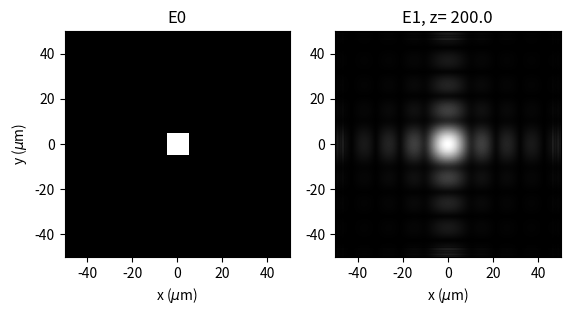

Reproduce this figure in Python.
"""
Created on Wed May 20 23:21:44 2020

Based on the Diffractio module (https://pypi.org/project/diffractio/)

Notation from Mertz, "Introduction to Optical Microscopy"

Simulates the propagation of a field using Rayleight-Sommerfield or Fresnel integrals 

[redacted]
"""

import numpy as np
import matplotlib.pyplot as plt
from numpy import pi, sqrt, exp
from numpy.fft import fft2,ifft2, ifftshift


def kernelRS(X, Y, z, wavelength, n):
    """Kernel for Rayleight-Sommerfield propagation

    Parameters:
        X (numpy.array): positions x
        Y (numpy.array): positions y
        wavelength (float): wavelength of incident fields
        z (float): distance for propagation
        n (float): refraction index of background
        kind (str): 'z', 'x', '0': for simplifying vector propagation

    Returns:
        complex np.array: kernel    

    """
    
    k = n / wavelength
    r = sqrt(X**2 + Y**2 + z**2)
    return - 1.j*k*z/r * exp(1.j * 2*pi*k*r)/r * ( 1 - 1 /(1.j*2*pi*k*r) )
    
def kernelFresnel(X, Y, z, wavelength, n):
    """Kernel for Fesnel propagation

    Parameters:
        X (numpy.array): positions x
        Y (numpy.array): positions y
        wavelength (float): wavelength of incident fields
        z (float): distance for propagation
        n (float): refraction index of background

    Returns:
        complex np.array: kernel
    """  
    
    k =  n / wavelength
    return - 1.j*k/z * exp( 1.j*2*pi*k*z + 1.j*pi*k/z*(X**2 + Y**2) ) 

def show_fields( fields, titles, kind = 'intensity', extent = (-50,50,-50,50) ):
    """ Shows fields with matplotlib """
    
    _fig, axs = plt.subplots(1,len(fields))
    
    for idx, E in enumerate(fields):
        
        if kind == 'real':
            data_to_show  = np.real(E) # Real part
        elif kind == 'phase':
            data_to_show  = np.angle(E) # Phase
        elif kind == 'intensity':     
            data_to_show  = np.abs(E)**2 # Intensity
        else:   
            data_to_show  = np.abs(E) # Magnitude
        
        axs[idx].imshow(data_to_show, interpolation='none',
                        cmap='gray',
                        origin='lower',
                        extent = extent,
                        vmin = 0,
                        vmax = None
                        )
        ylabel = 'y ($\mu$m)' if idx== 0 else None
        axs[idx].set(xlabel = 'x ($\mu$m)',
                     ylabel = ylabel,
                     title = titles[idx],
                     ) 
                          
if __name__ == '__main__':
    """ the code execution starts here"""       
    um = 1.0
    wavelength = 0.532 * um 
    n = 1
    
    z = 200 * um
    
    Nsamples = 1024 # number of pixels
    L = 100 * um # extent of the xy space
    x = y = np.linspace(-L/2, +L/2, Nsamples)
    X, Y = np.meshgrid(x,y)
    
    """ create a constant field E0 (plane wave propagating along z)"""
    E0 = np.ones([Nsamples, Nsamples])
    
    # """ create a plane wave with certain kx and ky """  
    # kx = 0.0
    # ky = 0.0
    # E0 = np.exp(-1.j*2*pi* (kx*X+ky*Y))
    # E0 = np.cos(2*pi* (kx*X+ky*Y)) 
    
    """ insert a square mask """
    side = 10 * um
    indexes = (np.abs(X)>side/2) | (np.abs(Y)>side/2)
    E0[indexes] = 0
    
    """calculate the free space propagator """
    D = kernelRS(X, Y, z, wavelength, n)
    D = kernelFresnel(X, Y, z, wavelength, n)
    
    """ calculate E1 as the convolution of E0 and D, using Fast Fourier Transform """
    dx = x[1]-x[0]
    dy = y[1]-y[0]
    E1 = ifftshift( ifft2 (fft2(E0) * fft2(D) ) ) * dx *dy 
    
    """ show the fields as magnitude, intensity, phase or real part """
    show_fields(fields = (E0,E1),
                titles = ('E0', f'E1, z= {z}'),
                kind = 'amp',
                extent = (-L/2,L/2,-L/2,L/2)
                )